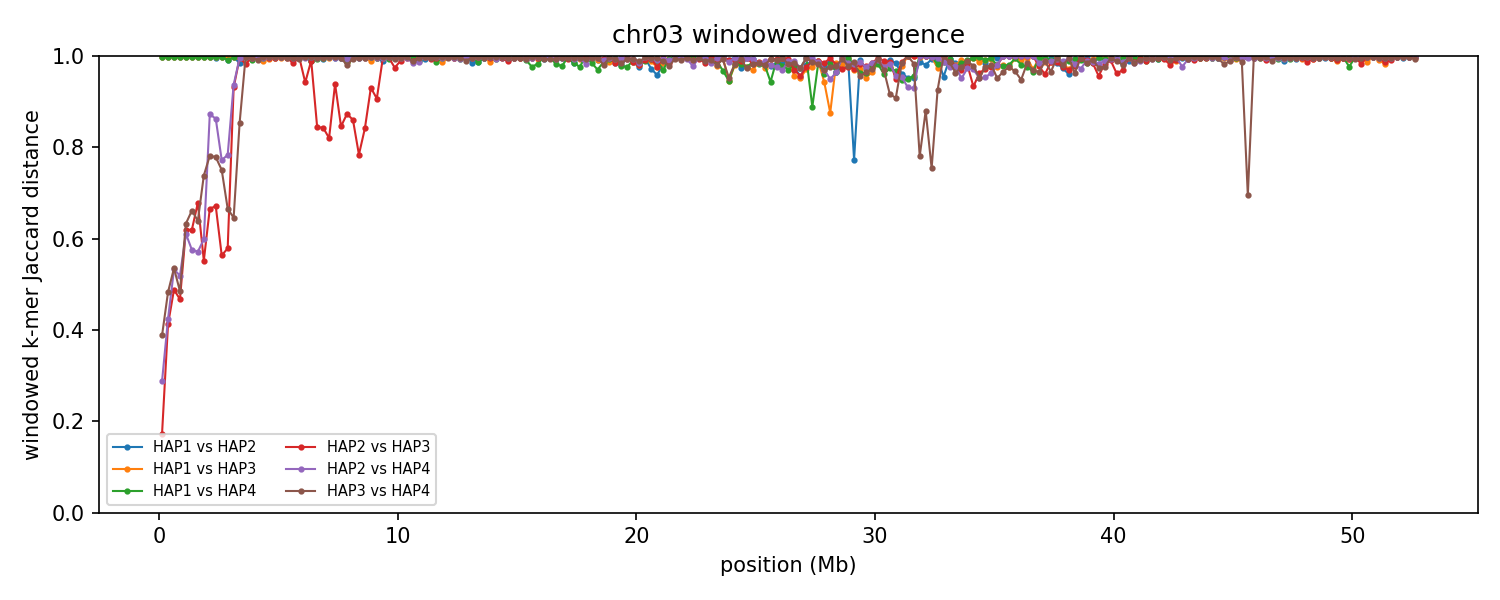

Values plotted in this chart, from the file beside it:
group	win_start	win_end	unit_a	unit_b	hap_a	hap_b	chrom_a	chrom_b	kmers_a	kmers_b	shared	union	jaccard_distance
chr03	1	250000	HAP1_chr03	HAP2_chr03	HAP1	HAP2	3	3	211719	227553	1044	438228	0.9976
chr03	1	250000	HAP1_chr03	HAP3_chr03	HAP1	HAP3	3	3	211719	211507	988	422238	0.9977
chr03	1	250000	HAP1_chr03	HAP4_chr03	HAP1	HAP4	3	3	211719	232367	1143	442943	0.9974
chr03	1	250000	HAP2_chr03	HAP3_chr03	HAP2	HAP3	3	3	227553	211507	198729	240331	0.1731
chr03	1	250000	HAP2_chr03	HAP4_chr03	HAP2	HAP4	3	3	227553	232367	191294	268626	0.2879
chr03	1	250000	HAP3_chr03	HAP4_chr03	HAP3	HAP4	3	3	211507	232367	168486	275388	0.3882
chr03	250001	500000	HAP1_chr03	HAP2_chr03	HAP1	HAP2	3	3	177527	242453	975	419005	0.9977
chr03	250001	500000	HAP1_chr03	HAP3_chr03	HAP1	HAP3	3	3	177527	246073	1062	422538	0.9975
chr03	250001	500000	HAP1_chr03	HAP4_chr03	HAP1	HAP4	3	3	177527	242913	736	419704	0.9982
chr03	250001	500000	HAP2_chr03	HAP3_chr03	HAP2	HAP3	3	3	242453	246073	180841	307685	0.4123
chr03	250001	500000	HAP2_chr03	HAP4_chr03	HAP2	HAP4	3	3	242453	242913	177398	307968	0.424
chr03	250001	500000	HAP3_chr03	HAP4_chr03	HAP3	HAP4	3	3	246073	242913	166696	322290	0.4828
chr03	500001	750000	HAP1_chr03	HAP2_chr03	HAP1	HAP2	3	3	229175	245923	839	474259	0.9982
chr03	500001	750000	HAP1_chr03	HAP3_chr03	HAP1	HAP3	3	3	229175	245919	939	474155	0.998
chr03	500001	750000	HAP1_chr03	HAP4_chr03	HAP1	HAP4	3	3	229175	244327	819	472683	0.9983
chr03	500001	750000	HAP2_chr03	HAP3_chr03	HAP2	HAP3	3	3	245923	245919	166487	325355	0.4883
chr03	500001	750000	HAP2_chr03	HAP4_chr03	HAP2	HAP4	3	3	245923	244327	156181	334069	0.5325
chr03	500001	750000	HAP3_chr03	HAP4_chr03	HAP3	HAP4	3	3	245919	244327	155546	334700	0.5353
chr03	750001	1000000	HAP1_chr03	HAP2_chr03	HAP1	HAP2	3	3	210074	246743	1058	455759	0.9977
chr03	750001	1000000	HAP1_chr03	HAP3_chr03	HAP1	HAP3	3	3	210074	246120	1331	454863	0.9971
chr03	750001	1000000	HAP1_chr03	HAP4_chr03	HAP1	HAP4	3	3	210074	244338	1236	453176	0.9973
chr03	750001	1000000	HAP2_chr03	HAP3_chr03	HAP2	HAP3	3	3	246743	246120	171328	321535	0.4672
chr03	750001	1000000	HAP2_chr03	HAP4_chr03	HAP2	HAP4	3	3	246743	244338	159479	331602	0.5191
chr03	750001	1000000	HAP3_chr03	HAP4_chr03	HAP3	HAP4	3	3	246120	244338	166743	323715	0.4849
chr03	1000001	1250000	HAP1_chr03	HAP2_chr03	HAP1	HAP2	3	3	226570	244820	868	470522	0.9982
chr03	1000001	1250000	HAP1_chr03	HAP3_chr03	HAP1	HAP3	3	3	226570	245230	1115	470685	0.9976
chr03	1000001	1250000	HAP1_chr03	HAP4_chr03	HAP1	HAP4	3	3	226570	243035	899	468706	0.9981
chr03	1000001	1250000	HAP2_chr03	HAP3_chr03	HAP2	HAP3	3	3	244820	245230	135155	354895	0.6192
chr03	1000001	1250000	HAP2_chr03	HAP4_chr03	HAP2	HAP4	3	3	244820	243035	136752	351103	0.6105
chr03	1000001	1250000	HAP3_chr03	HAP4_chr03	HAP3	HAP4	3	3	245230	243035	131089	357176	0.633
chr03	1250001	1500000	HAP1_chr03	HAP2_chr03	HAP1	HAP2	3	3	224035	218585	1093	441527	0.9975
chr03	1250001	1500000	HAP1_chr03	HAP3_chr03	HAP1	HAP3	3	3	224035	239883	965	462953	0.9979
chr03	1250001	1500000	HAP1_chr03	HAP4_chr03	HAP1	HAP4	3	3	224035	217322	1329	440028	0.997
chr03	1250001	1500000	HAP2_chr03	HAP3_chr03	HAP2	HAP3	3	3	218585	239883	126310	332158	0.6197
chr03	1250001	1500000	HAP2_chr03	HAP4_chr03	HAP2	HAP4	3	3	218585	217322	129910	305997	0.5755
chr03	1250001	1500000	HAP3_chr03	HAP4_chr03	HAP3	HAP4	3	3	239883	217322	115628	341577	0.6615
chr03	1500001	1750000	HAP1_chr03	HAP2_chr03	HAP1	HAP2	3	3	218586	244412	1132	461866	0.9975
chr03	1500001	1750000	HAP1_chr03	HAP3_chr03	HAP1	HAP3	3	3	218586	244461	975	462072	0.9979
chr03	1500001	1750000	HAP1_chr03	HAP4_chr03	HAP1	HAP4	3	3	218586	239792	1076	457302	0.9976
chr03	1500001	1750000	HAP2_chr03	HAP3_chr03	HAP2	HAP3	3	3	244412	244461	118996	369877	0.6783
chr03	1500001	1750000	HAP2_chr03	HAP4_chr03	HAP2	HAP4	3	3	244412	239792	145273	338931	0.5714
chr03	1500001	1750000	HAP3_chr03	HAP4_chr03	HAP3	HAP4	3	3	244461	239792	128420	355833	0.6391
chr03	1750001	2000000	HAP1_chr03	HAP2_chr03	HAP1	HAP2	3	3	237753	247378	1465	483666	0.997
chr03	1750001	2000000	HAP1_chr03	HAP3_chr03	HAP1	HAP3	3	3	237753	238043	1445	474351	0.997
chr03	1750001	2000000	HAP1_chr03	HAP4_chr03	HAP1	HAP4	3	3	237753	244245	997	481001	0.9979
chr03	1750001	2000000	HAP2_chr03	HAP3_chr03	HAP2	HAP3	3	3	247378	238043	150216	335205	0.5519
chr03	1750001	2000000	HAP2_chr03	HAP4_chr03	HAP2	HAP4	3	3	247378	244245	140809	350814	0.5986
chr03	1750001	2000000	HAP3_chr03	HAP4_chr03	HAP3	HAP4	3	3	238043	244245	100070	382218	0.7382
chr03	2000001	2250000	HAP1_chr03	HAP2_chr03	HAP1	HAP2	3	3	222082	243663	1040	464705	0.9978
chr03	2000001	2250000	HAP1_chr03	HAP3_chr03	HAP1	HAP3	3	3	222082	244762	1268	465576	0.9973
chr03	2000001	2250000	HAP1_chr03	HAP4_chr03	HAP1	HAP4	3	3	222082	236144	1279	456947	0.9972
chr03	2000001	2250000	HAP2_chr03	HAP3_chr03	HAP2	HAP3	3	3	243663	244762	122434	365991	0.6655
chr03	2000001	2250000	HAP2_chr03	HAP4_chr03	HAP2	HAP4	3	3	243663	236144	54324	425483	0.8723
chr03	2000001	2250000	HAP3_chr03	HAP4_chr03	HAP3	HAP4	3	3	244762	236144	86220	394686	0.7815
chr03	2250001	2500000	HAP1_chr03	HAP2_chr03	HAP1	HAP2	3	3	239621	235294	2537	472378	0.9946
chr03	2250001	2500000	HAP1_chr03	HAP3_chr03	HAP1	HAP3	3	3	239621	242572	1053	481140	0.9978
chr03	2250001	2500000	HAP1_chr03	HAP4_chr03	HAP1	HAP4	3	3	239621	246937	1436	485122	0.997
chr03	2250001	2500000	HAP2_chr03	HAP3_chr03	HAP2	HAP3	3	3	235294	242572	118242	359624	0.6712
chr03	2250001	2500000	HAP2_chr03	HAP4_chr03	HAP2	HAP4	3	3	235294	246937	58199	424032	0.8627
chr03	2250001	2500000	HAP3_chr03	HAP4_chr03	HAP3	HAP4	3	3	242572	246937	88737	400772	0.7786
... 1,206 more rows
